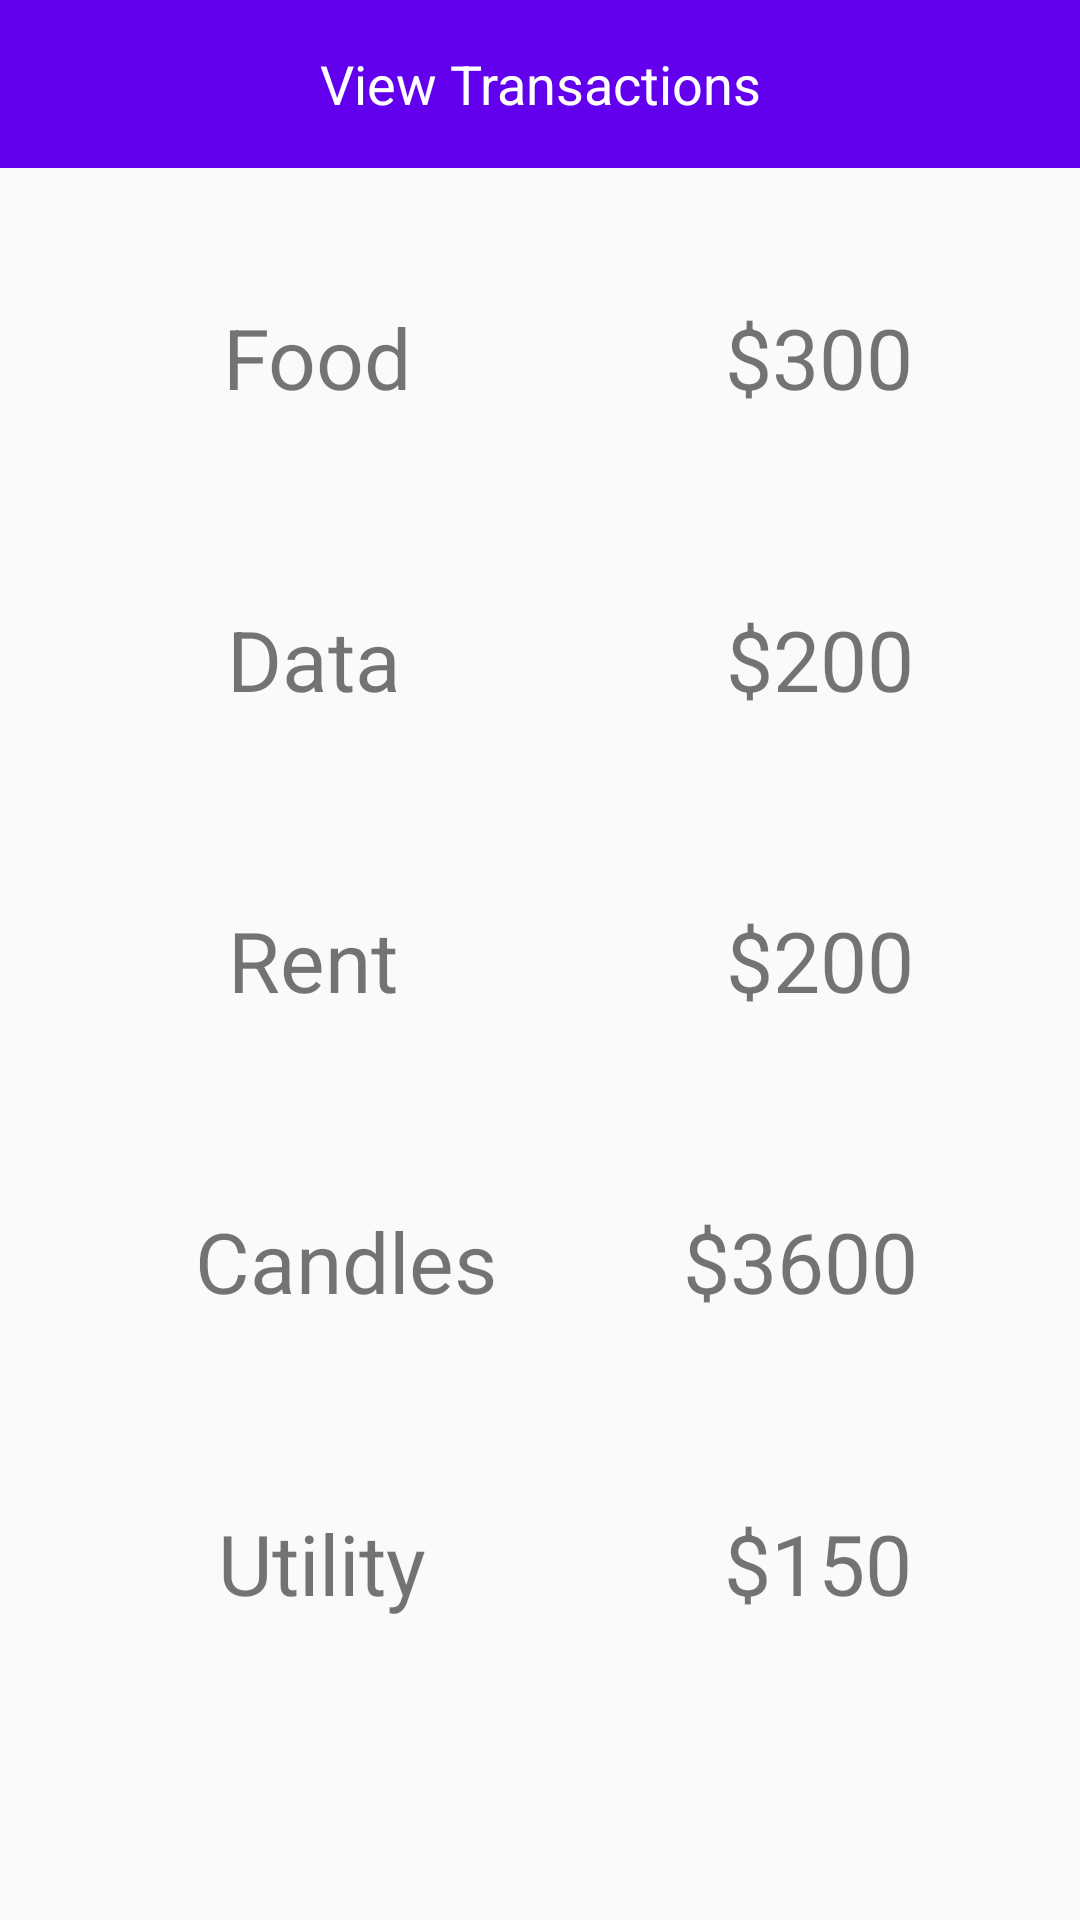

Layout XML and referenced resources for this Android screen:
<!-- AndroidManifest.xml: application theme AppTheme -->
<!-- res/layout/fragment_view_transaction.xml -->
<?xml version="1.0" encoding="utf-8"?>
<androidx.constraintlayout.widget.ConstraintLayout
    xmlns:android="http://schemas.android.com/apk/res/android"
    xmlns:tools="http://schemas.android.com/tools"
    android:layout_width="match_parent"
    android:layout_height="match_parent"
    xmlns:app="http://schemas.android.com/apk/res-auto"
    tools:context=".ViewTransactionFragment">

    <androidx.appcompat.widget.Toolbar
        android:id="@+id/toolbar"
        android:layout_width="match_parent"
        android:layout_height="wrap_content"
        android:background="@color/colorPrimary"
        app:layout_constraintTop_toTopOf="parent"
        app:layout_constraintStart_toStartOf="parent"
        app:navigationIcon="@drawable/ic_arrow_back"
        app:titleTextColor="@android:color/white">

        <TextView
            android:id="@+id/toolbar_title"
            android:layout_gravity="center"
            android:layout_width="wrap_content"
            android:layout_height="wrap_content"
            android:textColor="#ffffff"
            android:textSize="18sp"
            android:text="View Transactions"/>

    </androidx.appcompat.widget.Toolbar>

    
    <TextView
        android:layout_width="wrap_content"
        android:layout_height="wrap_content"
        android:text="Food"
        android:id="@+id/title_food"
        app:layout_constraintTop_toTopOf="parent"
        app:layout_constraintLeft_toLeftOf="parent"
        app:layout_constraintRight_toRightOf="parent"
        app:layout_constraintBottom_toBottomOf="parent"
        android:textSize="28sp"
        app:layout_constraintHorizontal_bias=".25"
        app:layout_constraintVertical_bias=".1667"
        />

    <TextView
        android:layout_width="wrap_content"
        android:layout_height="wrap_content"
        android:text="$300"
        android:id="@+id/value_food"
        app:layout_constraintTop_toTopOf="parent"
        app:layout_constraintLeft_toLeftOf="@+id/title_food"
        app:layout_constraintRight_toRightOf="parent"
        app:layout_constraintBottom_toBottomOf="parent"
        android:textSize="28sp"
        app:layout_constraintHorizontal_bias=".75"
        app:layout_constraintVertical_bias=".1667"
        />
    

    
    <TextView
        android:layout_width="wrap_content"
        android:layout_height="wrap_content"
        android:text="Data"
        android:id="@+id/title_data"
        app:layout_constraintTop_toTopOf="parent"
        app:layout_constraintLeft_toLeftOf="parent"
        app:layout_constraintRight_toRightOf="parent"
        app:layout_constraintBottom_toBottomOf="parent"
        android:textSize="28sp"
        app:layout_constraintHorizontal_bias=".25"
        app:layout_constraintVertical_bias=".3333"
        />

    <TextView
        android:layout_width="wrap_content"
        android:layout_height="wrap_content"
        android:text="$200"
        android:id="@+id/value_data"
        app:layout_constraintTop_toTopOf="parent"
        app:layout_constraintLeft_toLeftOf="@+id/title_data"
        app:layout_constraintRight_toRightOf="parent"
        app:layout_constraintBottom_toBottomOf="parent"
        android:textSize="28sp"
        app:layout_constraintHorizontal_bias=".75"
        app:layout_constraintVertical_bias=".3333"
        />
    

    
    <TextView
        android:layout_width="wrap_content"
        android:layout_height="wrap_content"
        android:text="Rent"
        android:id="@+id/title_rent"
        app:layout_constraintTop_toTopOf="parent"
        app:layout_constraintLeft_toLeftOf="parent"
        app:layout_constraintRight_toRightOf="parent"
        app:layout_constraintBottom_toBottomOf="parent"
        android:textSize="28sp"
        app:layout_constraintHorizontal_bias=".25"
        />

    <TextView
        android:layout_width="wrap_content"
        android:layout_height="wrap_content"
        android:text="$200"
        android:id="@+id/value_rent"
        app:layout_constraintTop_toTopOf="parent"
        app:layout_constraintLeft_toLeftOf="@+id/title_rent"
        app:layout_constraintRight_toRightOf="parent"
        app:layout_constraintBottom_toBottomOf="parent"
        android:textSize="28sp"
        app:layout_constraintHorizontal_bias=".75"
        />
    


    
    <TextView
        android:layout_width="wrap_content"
        android:layout_height="wrap_content"
        android:text="Candles"
        android:id="@+id/title_candles"
        app:layout_constraintTop_toTopOf="parent"
        app:layout_constraintLeft_toLeftOf="parent"
        app:layout_constraintRight_toRightOf="parent"
        app:layout_constraintBottom_toBottomOf="parent"
        android:textSize="28sp"
        app:layout_constraintHorizontal_bias=".25"
        app:layout_constraintVertical_bias=".6667"
        />

    <TextView
        android:layout_width="wrap_content"
        android:layout_height="wrap_content"
        android:text="$3600"
        android:id="@+id/value_candles"
        app:layout_constraintTop_toTopOf="parent"
        app:layout_constraintLeft_toLeftOf="@+id/title_candles"
        app:layout_constraintRight_toRightOf="parent"
        app:layout_constraintBottom_toBottomOf="parent"
        android:textSize="28sp"
        app:layout_constraintHorizontal_bias=".75"
        app:layout_constraintVertical_bias=".6667"
        />
    

    
    <TextView
        android:layout_width="wrap_content"
        android:layout_height="wrap_content"
        android:text="Utility"
        android:id="@+id/title_utility"
        app:layout_constraintTop_toTopOf="parent"
        app:layout_constraintLeft_toLeftOf="parent"
        app:layout_constraintRight_toRightOf="parent"
        app:layout_constraintBottom_toBottomOf="parent"
        android:textSize="28sp"
        app:layout_constraintHorizontal_bias=".25"
        app:layout_constraintVertical_bias=".8334"
        />

    <TextView
        android:layout_width="wrap_content"
        android:layout_height="wrap_content"
        android:text="$150"
        android:id="@+id/value_utility"
        app:layout_constraintTop_toTopOf="parent"
        app:layout_constraintLeft_toLeftOf="@+id/title_utility"
        app:layout_constraintRight_toRightOf="parent"
        app:layout_constraintBottom_toBottomOf="parent"
        android:textSize="28sp"
        app:layout_constraintHorizontal_bias=".75"
        app:layout_constraintVertical_bias=".8334"
        />
    

</androidx.constraintlayout.widget.ConstraintLayout>
<!-- resources referenced by this layout -->
<resources>
  <style name="AppTheme" parent="Theme.AppCompat.Light.NoActionBar">
          
          <item name="colorPrimary">@color/colorPrimary</item>
          <item name="colorPrimaryDark">@color/colorPrimaryDark</item>
          <item name="colorAccent">@color/colorAccent</item>
      </style>
  <!-- not gathered from this repository: default colours our renderer supplied (Android Studio template values) -->
  <color name="colorPrimary">#FF6200EE</color>
  <color name="colorPrimaryDark">#FF3700B3</color>
  <color name="colorAccent">#FF03DAC5</color>
</resources>
